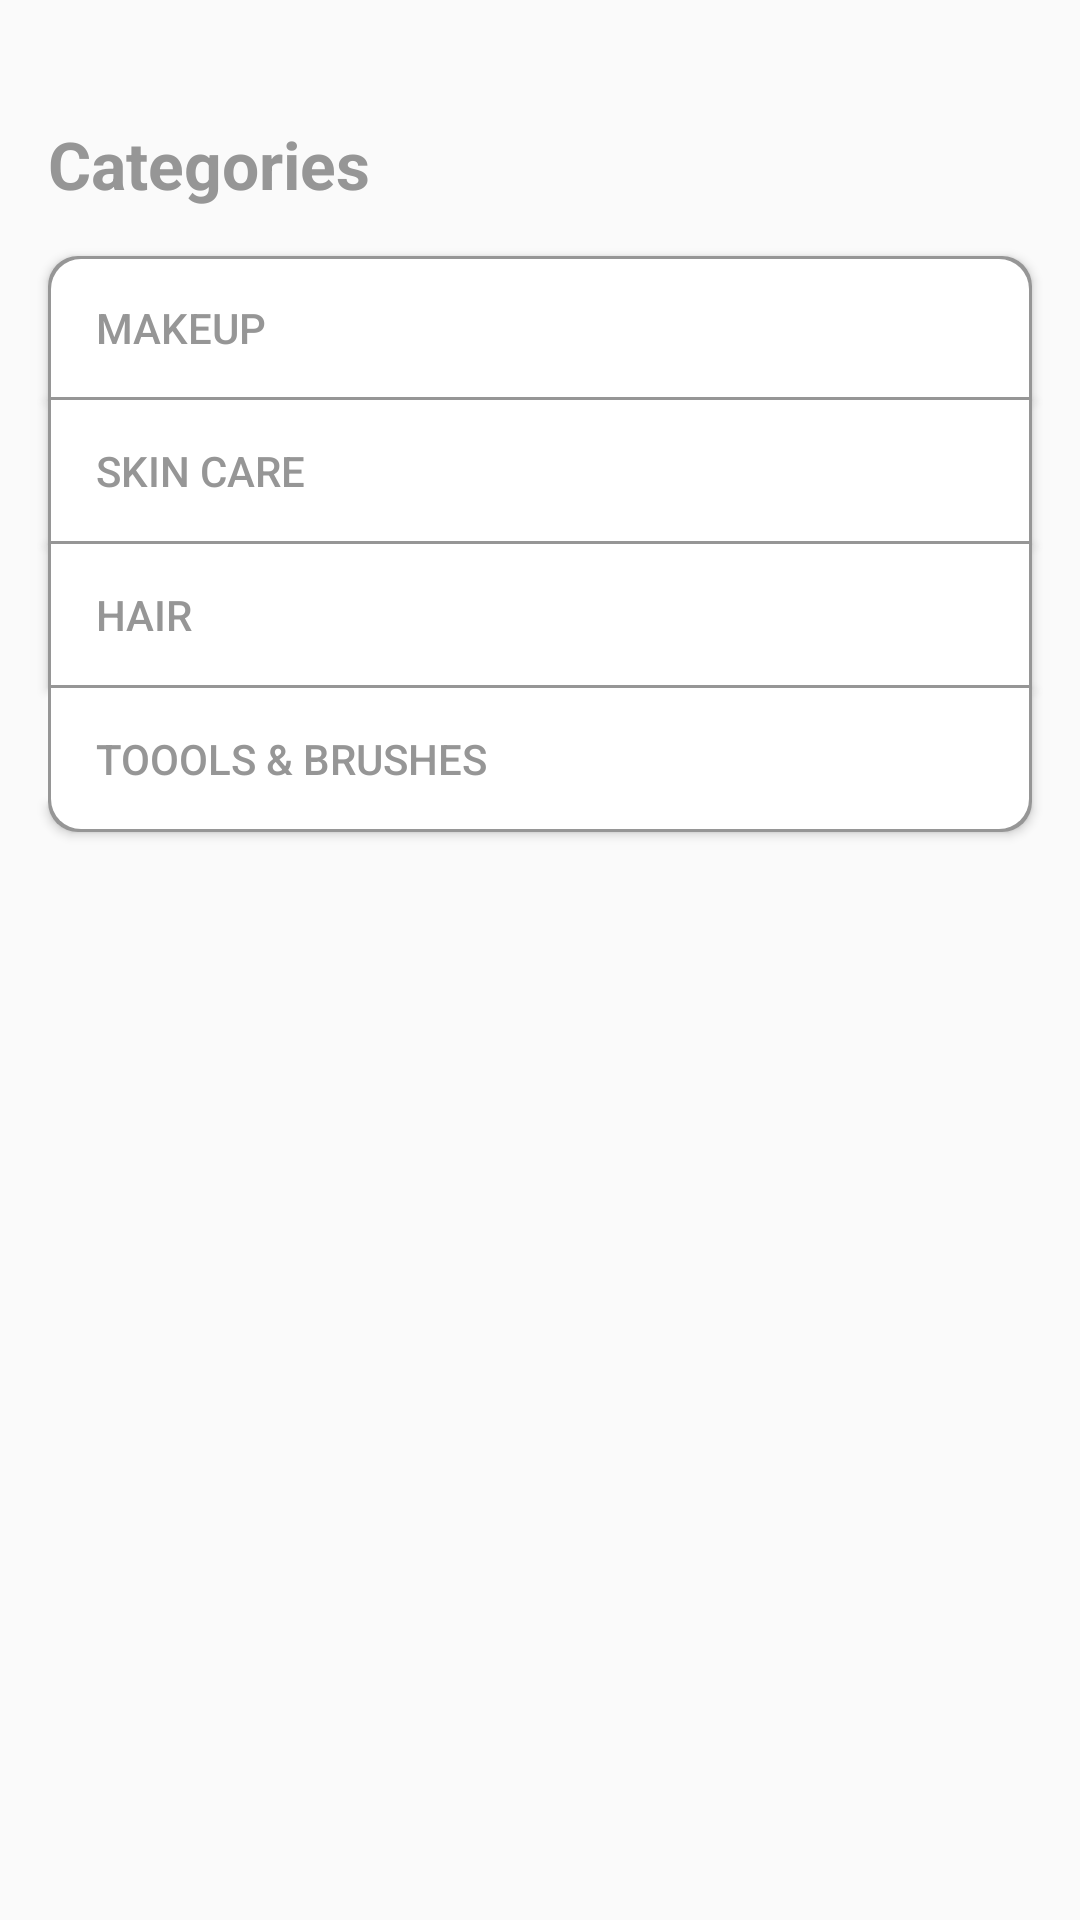

Reconstruct the res/layout file that produces this screen, plus the resources it refers to.
<!-- AndroidManifest.xml: application theme AppTheme -->
<!-- res/layout/home_fragment.xml -->
<?xml version="1.0" encoding="utf-8"?>
<LinearLayout xmlns:android="http://schemas.android.com/apk/res/android"
    xmlns:app="http://schemas.android.com/apk/res-auto"
    android:layout_width="match_parent"
    android:layout_height="match_parent"
    android:gravity="center_horizontal"
    android:orientation="vertical">

    <TextView
        android:layout_width="match_parent"
        android:layout_height="wrap_content"
        android:text="@string/categories"
        android:textSize="22sp"
        android:textStyle="bold"
        android:layout_marginLeft="@dimen/activity_horizontal_margin"
        android:layout_marginRight="@dimen/activity_horizontal_margin"
        android:layout_marginBottom="@dimen/activity_vertical_margin"
        android:textColor="@color/buttonTextColor"
        android:layout_marginTop="40dp" />

    <Button
        android:id="@+id/makeup"
        style="@style/home_btn_plan_style"
        android:background="@drawable/btn_rounded_corner_top"
        android:text="@string/makeup" />

    <Button
        android:id="@+id/skinCare"
        style="@style/home_btn_plan_style"
        android:text="@string/skin_care" />

    <Button
        android:id="@+id/hair"
        style="@style/home_btn_plan_style"
        android:text="@string/hair" />

    <Button
        android:id="@+id/toolsBrushes"
        style="@style/home_btn_plan_style"
        android:background="@drawable/btn_rounded_corner_bottom"
        android:text="@string/tools_brushes" />

</LinearLayout>
<!-- resources referenced by this layout -->
<resources>
  <color name="buttonTextColor">#969696</color>
  <dimen name="activity_horizontal_margin">32dp</dimen>
  <dimen name="activity_vertical_margin">32dp</dimen>
  <!-- drawable btn_rounded_corner_bottom (drawable) -->
  <?xml version="1.0" encoding="utf-8"?>
  <layer-list xmlns:android="http://schemas.android.com/apk/res/android">
      <item>
          <shape android:shape="rectangle">
              <corners
                  android:bottomRightRadius="10dp"
                  android:bottomLeftRadius="10dp" />
              <padding
                  android:bottom="1dp"
                  android:left="1dp"
                  android:right="1dp" />
  
              <solid android:color="@color/border_color" />
          </shape>
      </item>
      <item>
          <shape android:shape="rectangle">
              <corners
                  android:bottomRightRadius="10dp"
                  android:bottomLeftRadius="10dp" />
              <solid android:color="@color/homeButtonColor" />
          </shape>
      </item>
  </layer-list>
  <!-- drawable btn_rounded_corner_top (drawable) -->
  <?xml version="1.0" encoding="utf-8"?>
  <layer-list xmlns:android="http://schemas.android.com/apk/res/android">
      <item>
          <shape android:shape="rectangle">
              <corners
                  android:topLeftRadius="10dp"
                  android:topRightRadius="10dp" />
              <padding
                  android:top="1dp"
                  android:bottom="1dp"
                  android:left="1dp"
                  android:right="1dp" />
  
              <solid android:color="@color/border_color" />
          </shape>
      </item>
      <item>
          <shape android:shape="rectangle">
              <corners
                  android:topLeftRadius="10dp"
                  android:topRightRadius="10dp" />
              <solid android:color="@color/homeButtonColor" />
          </shape>
      </item>
  </layer-list>
  <string name="categories">Categories</string>
  <string name="hair">Hair</string>
  <string name="makeup">Makeup</string>
  <string name="skin_care">Skin Care</string>
  <string name="tools_brushes">Toools &amp; Brushes</string>
  <style name="home_btn_plan_style" parent="Base.Widget.AppCompat.Button">
          <item name="android:layout_width">match_parent</item>
          <item name="android:layout_height">wrap_content</item>
          <item name="android:gravity">left|center_vertical</item>
          <item name="android:background">@drawable/btn_plan_corner</item>
          <item name="android:layout_marginLeft">@dimen/activity_horizontal_margin</item>
          <item name="android:layout_marginRight">@dimen/activity_horizontal_margin</item>
          <item name="android:textSize">@dimen/btn_txt_size</item>
          <item name="android:textColor">@color/buttonTextColor</item>
          <item name="android:paddingLeft">@dimen/activity_horizontal_margin</item>
      </style>
  <style name="AppTheme" parent="Theme.AppCompat.Light.DarkActionBar">
          
          <item name="colorPrimary">@color/colorPrimary</item>
          <item name="colorPrimaryDark">@color/colorPrimaryDark</item>
          <item name="colorAccent">@color/colorAccent</item>
      </style>
  <color name="border_color">#969696</color>
  <color name="homeButtonColor">#FFFFFF</color>
  <!-- drawable btn_plan_corner (drawable) -->
  <?xml version="1.0" encoding="utf-8"?>
  <layer-list xmlns:android="http://schemas.android.com/apk/res/android">
      <item>
          <shape android:shape="rectangle">
              <padding
                  android:bottom="1dp"
                  android:left="1dp"
                  android:right="1dp" />
  
              <solid android:color="@color/border_color" />
          </shape>
      </item>
      <item>
          <shape android:shape="rectangle">
              <solid android:color="@color/homeButtonColor" />
          </shape>
      </item>
  </layer-list>
  <dimen name="btn_txt_size">18sp</dimen>
  <color name="colorPrimary">#757575</color>
  <color name="colorPrimaryDark">#424242</color>
  <color name="colorAccent">#FF4081</color>
</resources>
